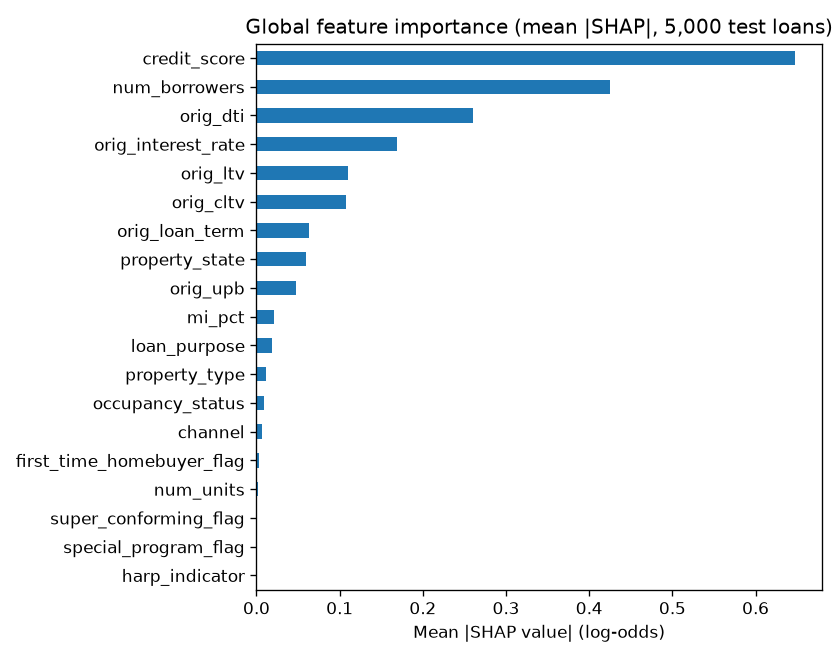

The file beside this chart, header and first rows:
, mean_abs_shap
credit_score, 0.6475
num_borrowers, 0.4251
orig_dti, 0.2607
orig_interest_rate, 0.1688
orig_ltv, 0.1096
orig_cltv, 0.1081
orig_loan_term, 0.06364
property_state, 0.05955
orig_upb, 0.04761
mi_pct, 0.02087
loan_purpose, 0.01866
property_type, 0.01136
occupancy_status, 0.008864
channel, 0.006668
first_time_homebuyer_flag, 0.003401
num_units, 0.001594
super_conforming_flag, 0.0
harp_indicator, 0.0
special_program_flag, 0.0
